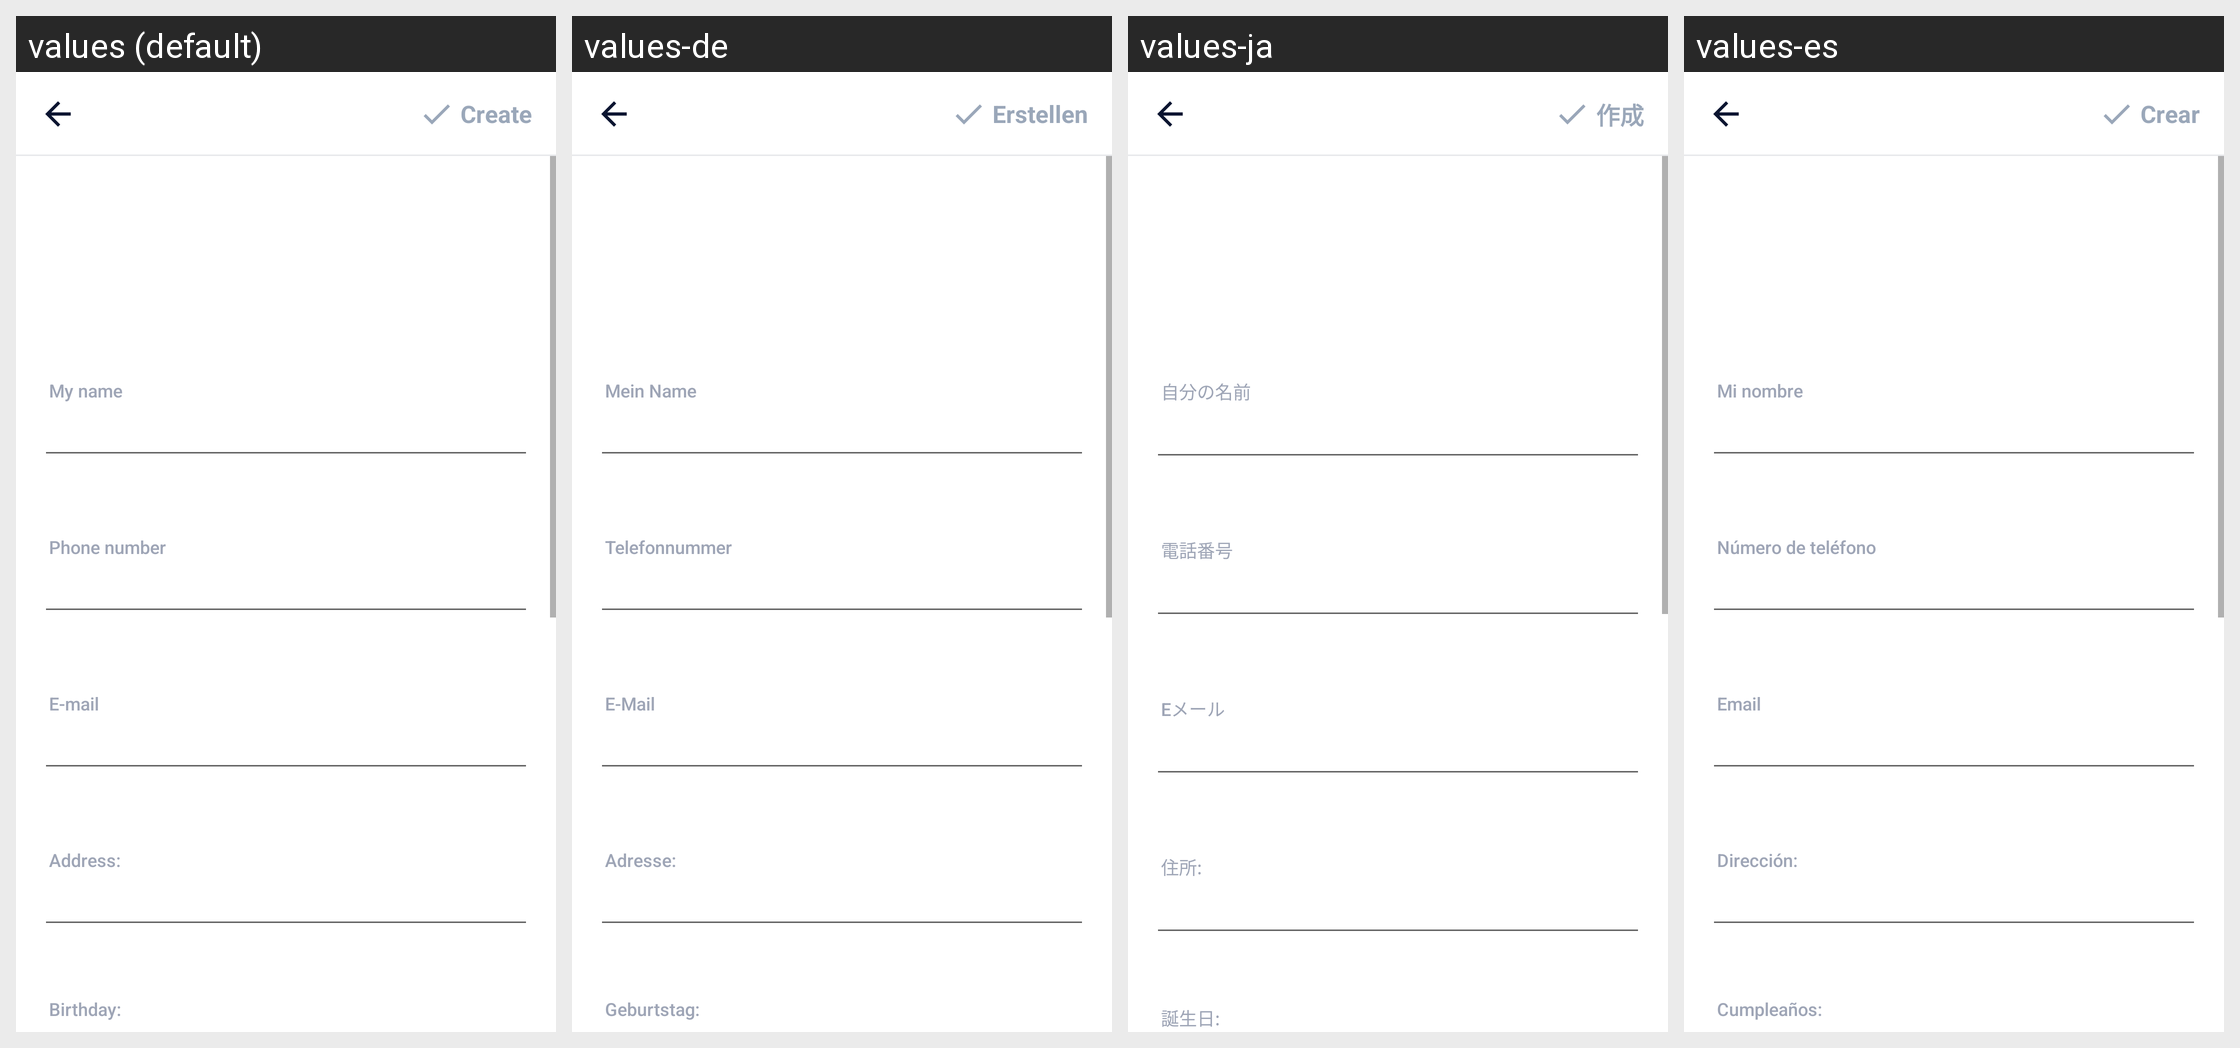

Here is an Android app screen in its default locale and in the app's own translations. Write out the translated-string differences for the strings that appear on this screen.
Android screen res/layout/activity_create_mycard.xml rendered under 4 locales, left to right: values (default), values-de, values-ja, values-es. Device: Nexus 5 (rendered at 1080×1920; each locale shown at half size, 540×960, under a caption strip naming it); theme AppTheme.
Other locales in the repository, not shown: values-ar, values-bn, values-bn-rIN, values-en, values-fa, values-fr, values-hi, values-in, values-in-rID, values-it, values-ko, values-ms, values-nl, values-pl, values-pt, values-ru, values-sv, values-th, values-th-rTH, values-tr, values-uk, values-vi, values-zh, values-zh-rCN, values-zh-rTW.
Strings drawn on this screen, with the default value and each locale's value (text and hints the layout hard-codes, and strings that could not be matched under every locale, appear in the picture but are not listed):

my_name
  values: My name
  values-de: Mein Name
  values-ja: 自分の名前
  values-es: Mi nombre

phone_number
  values: Phone number
  values-de: Telefonnummer
  values-ja: 電話番号
  values-es: Número de teléfono

result_email_address
  values: E-mail
  values-de: E-Mail
  values-ja: Eメール
  values-es: Email

content_address
  values: Address:
  values-de: Adresse:
  values-ja: 住所:
  values-es: Dirección:

content_birthday
  values: Birthday:
  values-de: Geburtstag:
  values-ja: 誕生日:
  values-es: Cumpleaños:

main_tab_create
  values: Create
  values-de: Erstellen
  values-ja: 作成
  values-es: Crear
